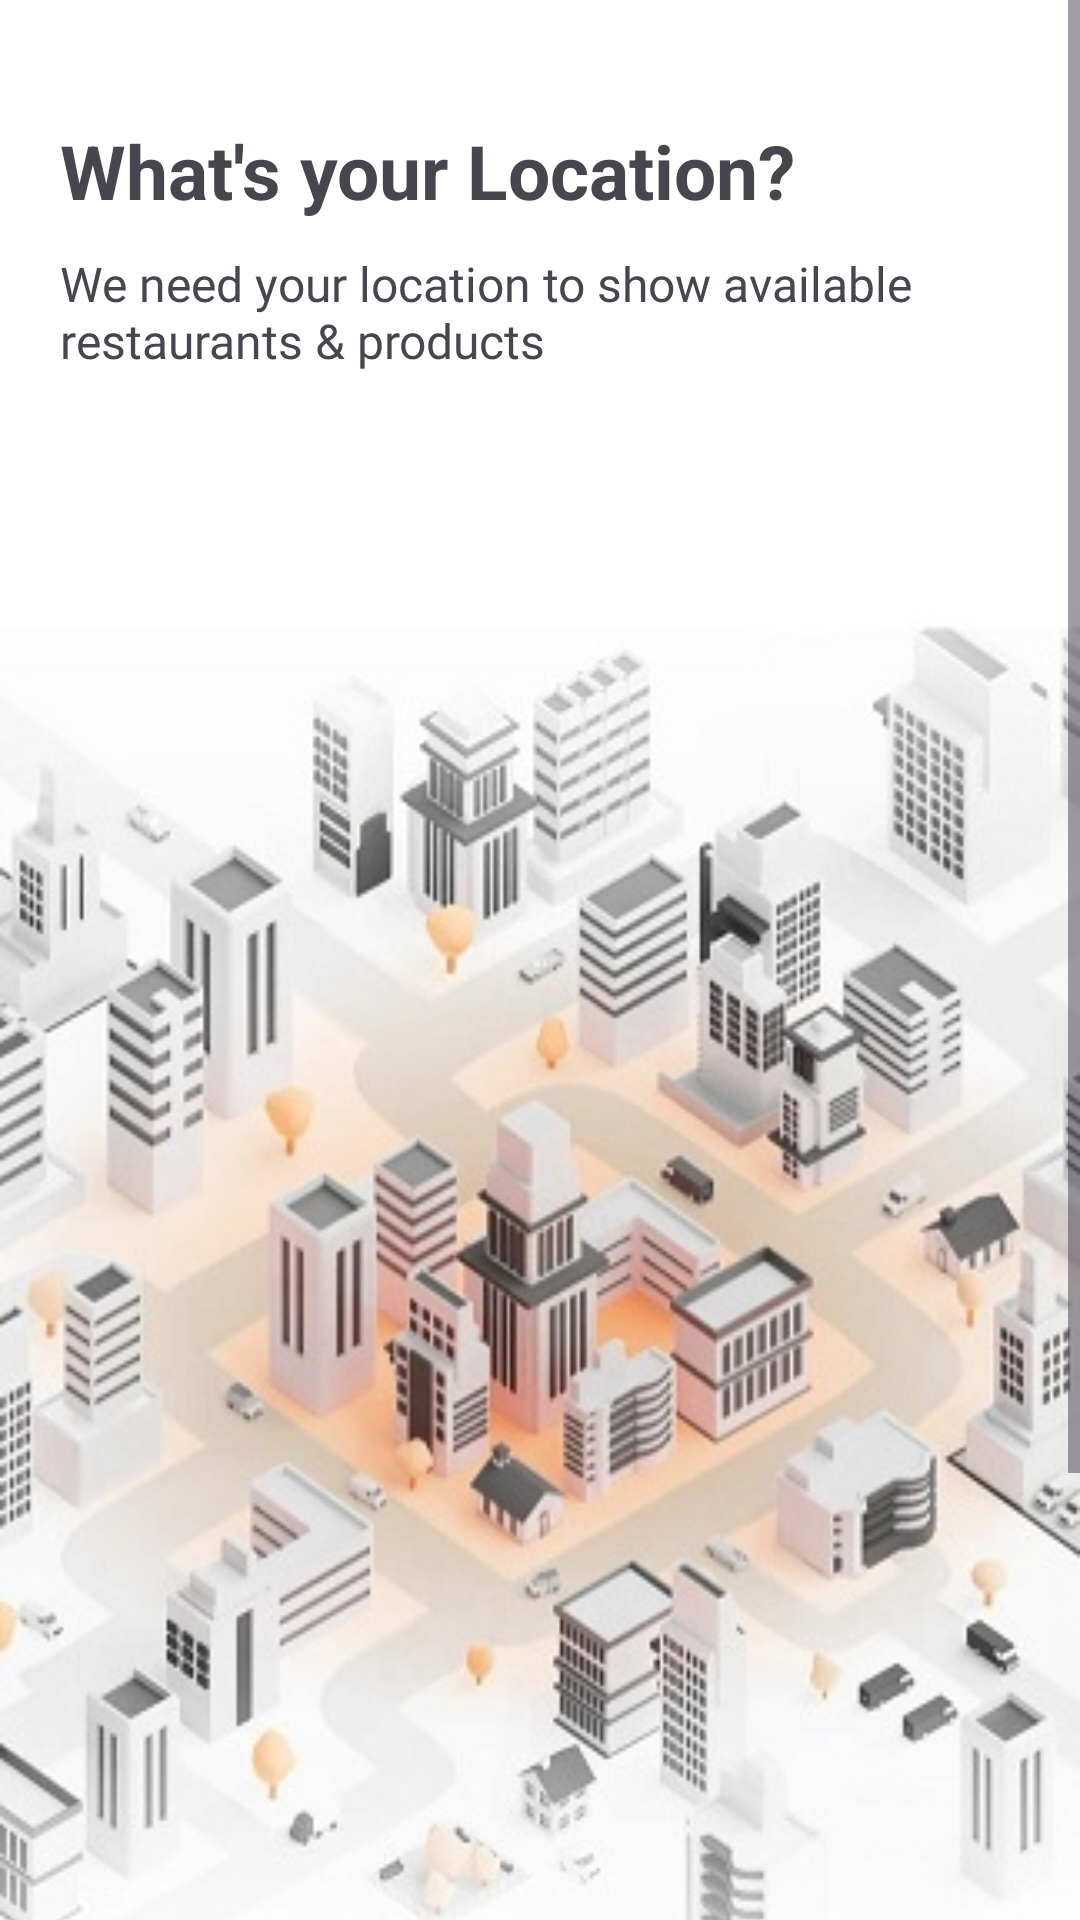

The Android layout XML behind this screen, and the referenced resources:
<!-- AndroidManifest.xml: application theme Theme.Swiggy -->
<!-- res/layout/fragment_location.xml -->
<?xml version="1.0" encoding="utf-8"?>
<layout>

    <ScrollView xmlns:android="http://schemas.android.com/apk/res/android"
        xmlns:tools="http://schemas.android.com/tools"
        android:layout_width="match_parent"
        android:layout_height="match_parent"
        android:background="@color/white"
        tools:context=".LoginFragment.Location">

        <LinearLayout
            android:layout_width="match_parent"
            android:layout_height="match_parent"
            android:orientation="vertical">


            <TextView
                android:layout_width="wrap_content"
                android:layout_height="wrap_content"
                android:layout_marginStart="20dp"
                android:layout_marginTop="40dp"
                android:text="What's your Location?"
                android:textSize="25sp"
                android:textStyle="bold" />

            <TextView
                android:layout_width="wrap_content"
                android:layout_height="wrap_content"
                android:layout_marginStart="20dp"
                android:layout_marginTop="10dp"
                android:layout_marginEnd="20dp"
                android:fontFamily="@font/gothic"
                android:text="We need your location to show available restaurants &amp; products"
                android:textSize="16sp" />

            <ImageView
                android:id="@+id/location_image"
                android:layout_width="match_parent"
                android:layout_height="500dp"
                android:layout_marginTop="30dp"
                android:layout_marginBottom="30dp"
                android:scaleType="fitXY"
                android:src="@drawable/location_image" />

            <TextView
                android:id="@+id/allow_location"
                android:layout_width="match_parent"
                android:layout_height="50dp"
                android:layout_marginStart="20dp"
                android:layout_marginEnd="20dp"
                android:background="@drawable/start_text_bg"
                android:fontFamily="@font/gadugi"
                android:gravity="center"
                android:text="Allow location access"
                android:textColor="@color/white"
                android:textSize="18sp"
                android:textStyle="bold" />

            <TextView
                android:id="@+id/manually_location"
                android:layout_width="match_parent"
                android:layout_height="50dp"
                android:layout_marginStart="20dp"
                android:layout_marginEnd="20dp"
                android:layout_marginBottom="50dp"
                android:fontFamily="@font/gadugi"
                android:gravity="center"
                android:text="Enter Location Manually"
                android:textColor="#FF4000"
                android:textSize="18sp"
                android:textStyle="bold" />
        </LinearLayout>
    </ScrollView>
</layout>
<!-- resources referenced by this layout -->
<resources>
  <color name="white">#FFFFFFFF</color>
  <!-- drawable location_image: png bitmap (drawable, 48383 bytes) -->
  <!-- drawable start_text_bg (drawable) -->
  <?xml version="1.0" encoding="utf-8"?>
  <shape xmlns:android="http://schemas.android.com/apk/res/android">
  <solid android:color="#FF4000"/>
      <corners android:radius="10dp"/>
  
  </shape>
  <style name="Theme.Swiggy" parent="Base.Theme.Swiggy">
          <item name="android:statusBarColor">#CCF8F5F5</item>
          <item name="android:windowLightStatusBar">true</item>
      </style>
  <style name="Base.Theme.Swiggy" parent="Theme.Material3.DayNight.NoActionBar">
          
          
      </style>
</resources>
